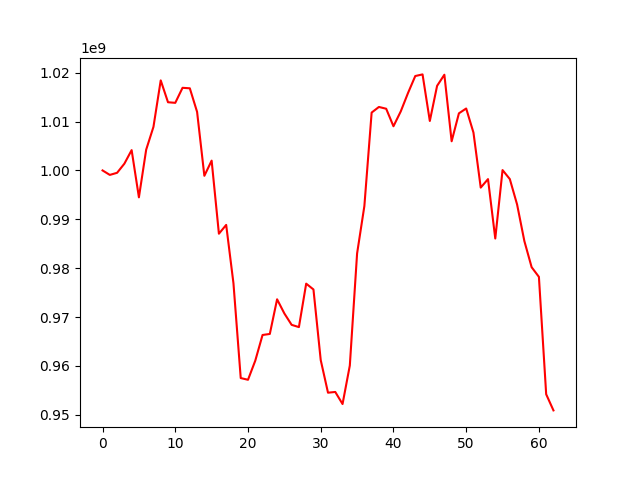

The table this chart was drawn from, first rows:
, 0
0, 1000000000
1, 999083204
2, 999514427
3, 1001376715
4, 1004157403
5, 994495164
6, 1004248253
7, 1008913765
8, 1018427767
9, 1013954799
10, 1013833077
11, 1016909290
12, 1016808695
13, 1011981002
14, 998900575
15, 1002006689
16, 987048612
17, 988851650
18, 976908652
19, 957508972
20, 957157538
21, 961066409
22, 966321758
23, 966536649
24, 973626698
25, 970727699
26, 968398087
27, 967937783
28, 976828468
29, 975639928
30, 961184222
31, 954512249
32, 954665243
33, 952191840
34, 960069302
35, 983003902
36, 992699142
37, 1011840976
38, 1012990970
39, 1012625577
40, 1009039627
41, 1012068833
42, 1015838383
43, 1019321052
44, 1019653330
45, 1010118247
46, 1017310042
47, 1019586047
48, 1005965221
49, 1011685771
50, 1012677041
51, 1007747787
52, 996483984
53, 998223164
54, 986067863
55, 1000073474
56, 998230655
57, 993031402
58, 985544653
59, 980193680
... 3 more rows
